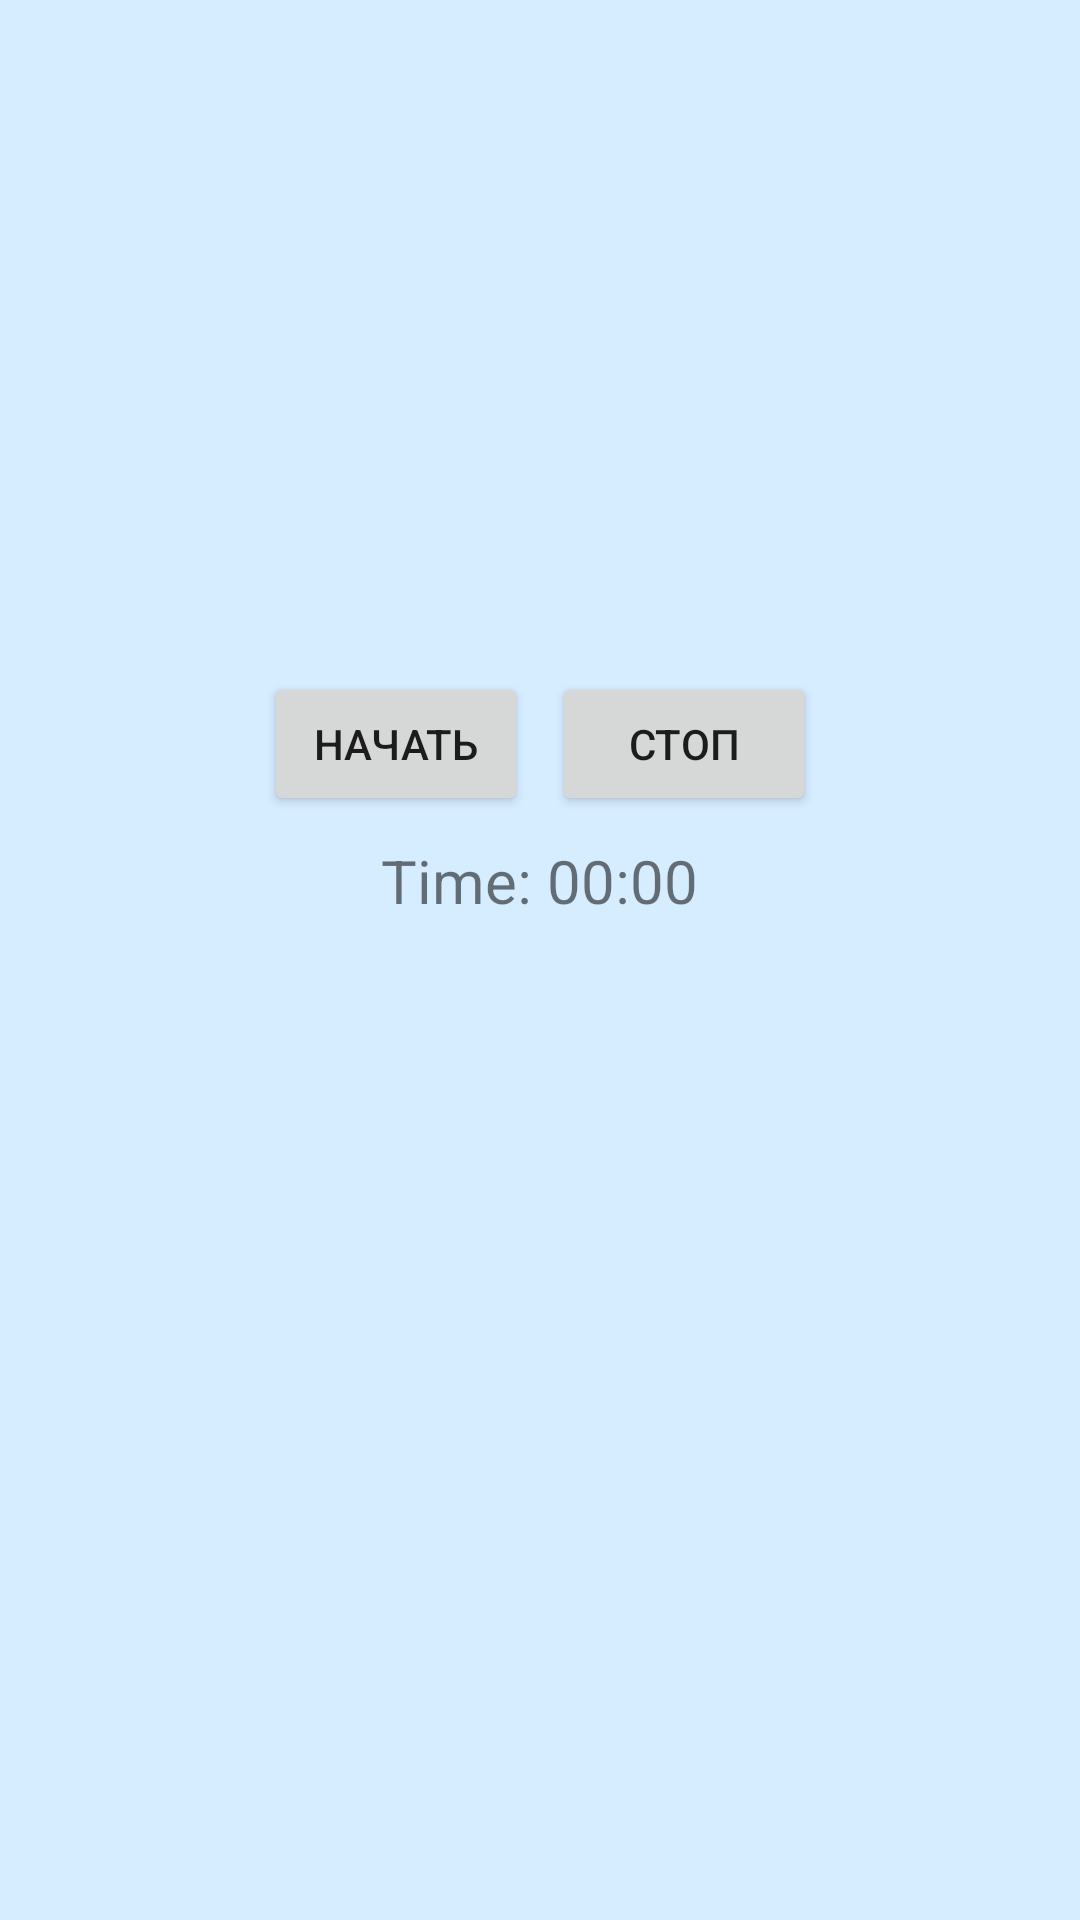

This screen was rendered from an Android layout file. Write that file and the resources it references.
<!-- AndroidManifest.xml: application theme Theme.SamSung -->
<!-- res/layout/fragment_exercise_detail_heart.xml -->
<LinearLayout xmlns:android="http://schemas.android.com/apk/res/android"
    android:orientation="vertical"
    android:gravity="center_horizontal"
    android:layout_width="match_parent"
    android:layout_height="match_parent"
    android:padding="16dp">

    <ImageView
        android:id="@+id/exerciseImage"
        android:layout_width="match_parent"
        android:layout_height="200dp"
        android:scaleType="centerCrop"
        android:src="@drawable/heartpn" />

    <LinearLayout
        android:layout_width="match_parent"
        android:layout_height="wrap_content"
        android:orientation="horizontal"
        android:gravity="center"
        android:layout_marginTop="8dp"
        android:layout_marginBottom="8dp">

        <Button
            android:id="@+id/btnStart"
            android:layout_width="wrap_content"
            android:layout_height="wrap_content"
            android:text="НАЧАТЬ"
            android:layout_marginEnd="8dp"/>

        <Button
            android:id="@+id/btnStop"
            android:layout_width="wrap_content"
            android:layout_height="wrap_content"
            android:text="СТОП" />
    </LinearLayout>

    <TextView
        android:id="@+id/timerText"
        android:layout_width="wrap_content"
        android:layout_height="wrap_content"
        android:text="Time: 00:00"
        android:textSize="20sp"
        android:layout_marginBottom="16dp" />

    <ScrollView
        android:layout_width="match_parent"
        android:layout_height="wrap_content">

        <LinearLayout
            android:id="@+id/exerciseList"
            android:layout_width="match_parent"
            android:layout_height="wrap_content"
            android:orientation="vertical" />
    </ScrollView>

</LinearLayout>
<!-- resources referenced by this layout -->
<resources>
  <style name="Theme.SamSung" parent="Theme.MaterialComponents.DayNight.DarkActionBar">
          
          <item name="colorPrimary">@color/purple_500</item>
          <item name="colorPrimaryVariant">@color/purple_700</item>
          <item name="colorOnPrimary">@color/white</item>
          
          <item name="colorSecondary">@color/teal_200</item>
          <item name="colorSecondaryVariant">@color/teal_700</item>
          <item name="colorOnSecondary">@color/black</item>
          
          
          <item name="android:statusBarColor">#8000D7</item>
          <item name="android:windowBackground">@color/background_light_blue</item>
  
  
      </style>
  <color name="purple_500">#FF6200EE</color>
  <color name="purple_700">#FF3700B3</color>
  <color name="white">#FFFFFFFF</color>
  <color name="teal_200">#FF03DAC5</color>
  <color name="teal_700">#FF018786</color>
  <color name="black">#FF000000</color>
  <color name="background_light_blue">#D6ECFF</color>
</resources>
